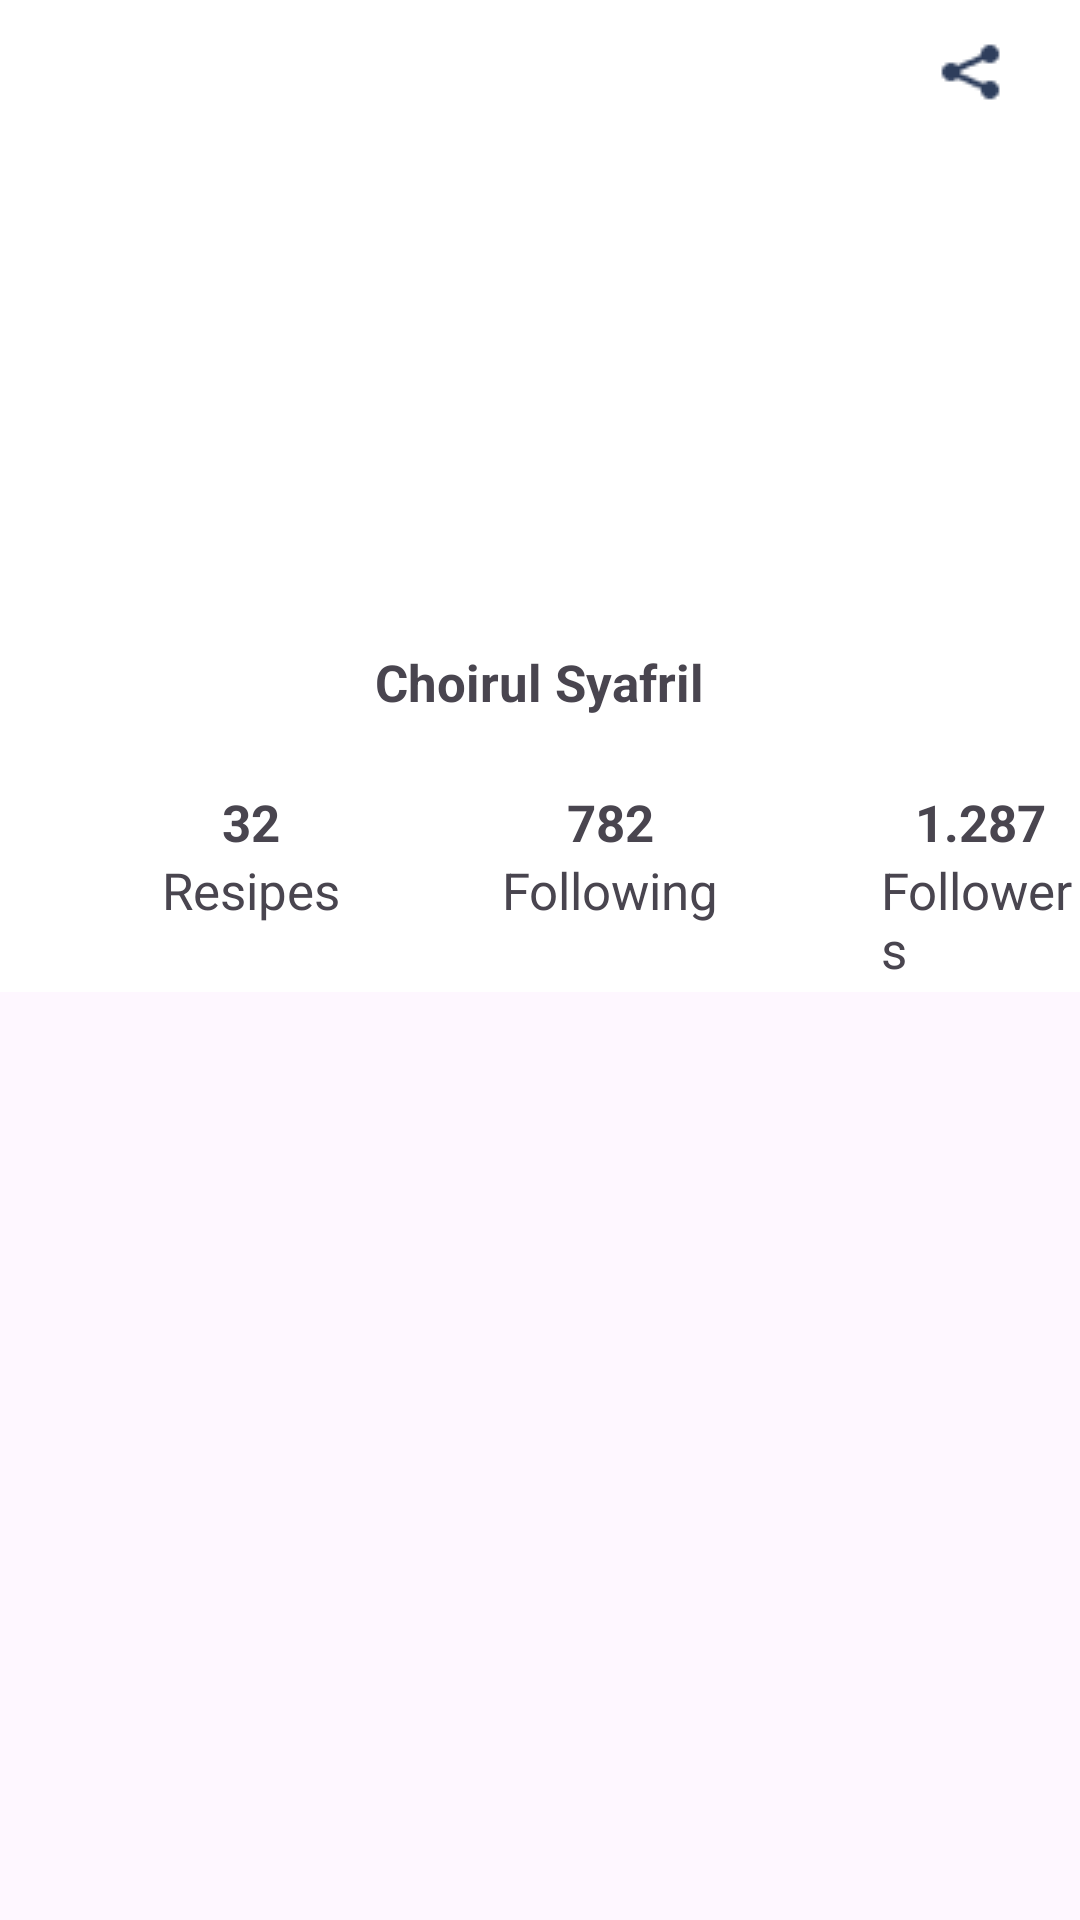

Here is an Android app screen rendered from its layout file. Give the layout XML and the strings, colors and styles it references.
<!-- AndroidManifest.xml: application theme Theme.Chefio -->
<!-- res/layout/profile_screen.xml -->
<?xml version="1.0" encoding="utf-8"?>
<FrameLayout xmlns:android="http://schemas.android.com/apk/res/android"
    android:layout_width="match_parent"
    android:layout_height="match_parent">


    <LinearLayout
        android:layout_width="match_parent"
        android:layout_height="wrap_content"
        android:background="@color/white"
        android:orientation="vertical">

        <ImageView
            android:layout_width="24dp"
            android:layout_height="24dp"
            android:layout_gravity="right"
            android:layout_marginTop="12dp"
            android:layout_marginRight="24dp"
            android:src="@drawable/share"

            >

        </ImageView>


        <ImageView
            android:layout_width="100dp"
            android:layout_height="100dp"
            android:layout_gravity="center"
            android:layout_marginTop="56dp"


            android:src="@drawable/avatar"

            ></ImageView>

        <TextView
            android:layout_width="wrap_content"
            android:layout_height="wrap_content"

            android:layout_gravity="center"
            android:layout_marginTop="24dp"
            android:gravity="center"
            android:text="Choirul Syafril"
            android:textSize="17dp"
            android:textStyle="bold"></TextView>

        <LinearLayout
            android:layout_width="match_parent"
            android:layout_height="wrap_content"
            android:layout_marginTop="24dp"
            android:orientation="horizontal">

            <LinearLayout
                android:layout_width="wrap_content"
                android:layout_height="68dp"
                android:layout_marginLeft="54dp"
                android:orientation="vertical">

                <TextView
                    android:layout_width="wrap_content"
                    android:layout_height="wrap_content"
                    android:layout_gravity="center"
                    android:text="32"
                    android:textSize="17dp"
                    android:textStyle="bold"></TextView>

                <TextView
                    android:layout_width="wrap_content"
                    android:layout_height="wrap_content"
                    android:layout_gravity="center"
                    android:text="Resipes"
                    android:textSize="17dp"

                    ></TextView>


            </LinearLayout>

            <LinearLayout
                android:layout_width="wrap_content"
                android:layout_height="68dp"
                android:layout_marginLeft="54dp"
                android:orientation="vertical">

                <TextView
                    android:layout_width="wrap_content"
                    android:layout_height="wrap_content"
                    android:layout_gravity="center"
                    android:text="782"
                    android:textSize="17dp"
                    android:textStyle="bold"></TextView>

                <TextView
                    android:layout_width="wrap_content"
                    android:layout_height="wrap_content"
                    android:layout_gravity="center"
                    android:text="Following"
                    android:textSize="17dp"

                    ></TextView>


            </LinearLayout>

            <LinearLayout
                android:layout_width="wrap_content"
                android:layout_height="68dp"
                android:layout_marginLeft="54dp"
                android:orientation="vertical">

                <TextView
                    android:layout_width="wrap_content"
                    android:layout_height="wrap_content"
                    android:layout_gravity="center"
                    android:text="1.287"
                    android:textSize="17dp"
                    android:textStyle="bold"></TextView>

                <TextView
                    android:layout_width="wrap_content"
                    android:layout_height="wrap_content"
                    android:layout_gravity="center"
                    android:text="Followers"
                    android:textSize="17dp"

                    ></TextView>


            </LinearLayout>
        </LinearLayout>


    </LinearLayout>

    <LinearLayout
        android:layout_width="match_parent"
        android:layout_height="8dp"></LinearLayout>


</FrameLayout>
<!-- resources referenced by this layout -->
<resources>
  <color name="white">#FFFFFFFF</color>
  <!-- drawable share: png bitmap (drawable, 516 bytes) -->
  <style name="Theme.Chefio" parent="Base.Theme.Chefio" />
  <style name="Base.Theme.Chefio" parent="Theme.Material3.DayNight.NoActionBar">
          
          
      </style>
</resources>
